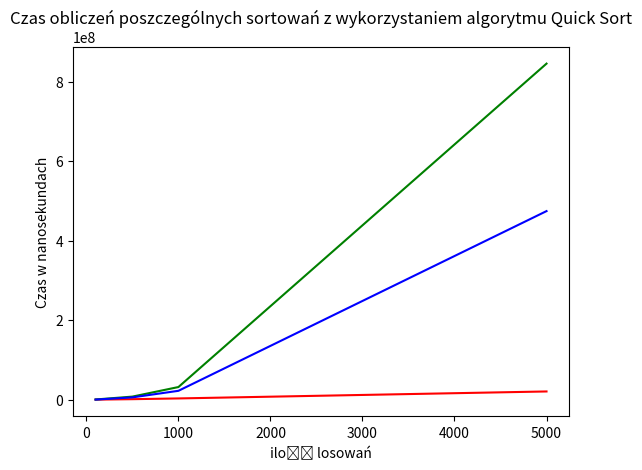

This figure's Python source:
from numpy import random
from time import perf_counter_ns
import matplotlib.pyplot as plt
import sys
sys.setrecursionlimit(10000)
# Quick sort

def partition(array, low, high):

  # wybieranie pivota
  pivot = array[high]

  # pointer for greater element
  i = low - 1


  # porównanie każdej liczby z pivotem
  for j in range(low, high):
    if array[j] <= pivot:
      # to co mniejsze niż pivot zamień za element i
      i = i + 1

      # zamiana
      (array[i], array[j]) = (array[j], array[i])

  # zamiana pivota
  (array[i + 1], array[high]) = (array[high], array[i + 1])

  return i + 1

def quickSort(array, low, high):
  if low < high:

    #znajdowanie pivota
    pi = partition(array, low, high)

    # szukanie na lewo od piwota
    quickSort(array, low, pi - 1)

    # szukanie na prawo od piwota
    quickSort(array, pi + 1, high)


x = 100
sumar = 0
for lp in range(100):
    liczby = random.randint(0, 5000, size=x)
    size=len(liczby)
    start = perf_counter_ns()
    quickSort(liczby, 0, size - 1)
    stop = perf_counter_ns()
    # print("Wygenerowanie liczb zaczeło się: ", start, "Skończyło się: ", stop,)
    # print("Całosc trwała: ", stop-start, "ns")
    roznica = stop - start
    sumar += roznica

srednia_100 = sumar / 100
print("sredni czas itereacji", x, "elementów to: ", srednia_100)

x = 500
sumar = 0
for lp in range(100):
    liczby = random.randint(0, 5000, size=x)
    size=len(liczby)
    start = perf_counter_ns()
    quickSort(liczby, 0, size - 1)
    stop = perf_counter_ns()
    # print("Wygenerowanie liczb zaczeło się: ", start, "Skończyło się: ", stop,)
    # print("Całosc trwała: ", stop-start, "ns")
    roznica = stop - start
    sumar += roznica

srednia_500 = sumar / 100
print("sredni czas itereacji", x, "elementów to: ", srednia_500)

x = 1000
sumar = 0
for lp in range(100):
    liczby = random.randint(0, 5000, size=x)
    size=len(liczby)
    start = perf_counter_ns()
    quickSort(liczby, 0, size - 1)
    stop = perf_counter_ns()
    # print("Wygenerowanie liczb zaczeło się: ", start, "Skończyło się: ", stop,)
    # print("Całosc trwała: ", stop-start, "ns")
    roznica = stop - start
    sumar += roznica

srednia_1000 = sumar / 100
print("sredni czas itereacji", x, "elementów to: ", srednia_1000)

x = 5000
sumar = 0
for lp in range(100):
    liczby = random.randint(0, 5000, size=x)
    size=len(liczby)
    start = perf_counter_ns()
    quickSort(liczby, 0, size - 1)
    stop = perf_counter_ns()
    # print("Wygenerowanie liczb zaczeło się: ", start, "Skończyło się: ", stop,)
    # print("Całosc trwała: ", stop-start, "ns")
    roznica = stop - start
    sumar += roznica

srednia_5000 = sumar / 100
print("sredni czas itereacji", x, "elementów to: ", srednia_5000)

x = 100
# optymizm
liczby = sorted(random.randint(0, 5000, size=x))
size=len(liczby)
start = perf_counter_ns()
quickSort(liczby, 0, size - 1)
stop = perf_counter_ns()
roznica_optymistyczne_100 = stop - start
print("sredni czas itereacji optymistycznej", x, "elementów to: ", roznica_optymistyczne_100)
# pesymizm
liczby = sorted(random.randint(0, 5000, size=x), reverse=True)
size=len(liczby)
start = perf_counter_ns()
quickSort(liczby, 0, size - 1)
stop = perf_counter_ns()
roznica_pesymistyczna_100 = stop - start
print("sredni czas itereacji pesymistycznej", x, "elementów to: ", roznica_pesymistyczna_100)

x = 500
# optymizm
liczby = sorted(random.randint(0, 5000, size=x))
size=len(liczby)
start = perf_counter_ns()
quickSort(liczby, 0, size - 1)
stop = perf_counter_ns()
roznica_optymistyczne_500 = stop - start
print("sredni czas itereacji optymistycznej", x, "elementów to: ", roznica_optymistyczne_500)
# pesymizm
liczby = sorted(random.randint(0, 5000, size=x), reverse=True)
size=len(liczby)
start = perf_counter_ns()
quickSort(liczby, 0, size - 1)
stop = perf_counter_ns()
roznica_pesymistyczna_500 = stop - start
print("sredni czas itereacji pesymistycznej", x, "elementów to: ", roznica_pesymistyczna_500)

x = 1000
# optymizm
liczby = sorted(random.randint(0, 5000, size=x))
size=len(liczby)
start = perf_counter_ns()
quickSort(liczby, 0, size - 1)
stop = perf_counter_ns()
roznica_optymistyczne_1000 = stop - start
print("sredni czas itereacji optymistycznej", x, "elementów to: ", roznica_optymistyczne_1000)
# pesymizm
liczby = sorted(random.randint(0, 5000, size=x), reverse=True)
size=len(liczby)
start = perf_counter_ns()
quickSort(liczby, 0, size - 1)
stop = perf_counter_ns()
roznica_pesymistyczna_1000 = stop - start
print("sredni czas itereacji pesymistycznej", x, "elementów to: ", roznica_pesymistyczna_1000)

x = 5000
# optymizm
liczby = sorted(random.randint(0, 5000, size=x))
size=len(liczby)
start = perf_counter_ns()
quickSort(liczby, 0, size - 1)
stop = perf_counter_ns()
roznica_optymistyczne_5000 = stop - start
print("sredni czas itereacji optymistycznej", x, "elementów to: ", roznica_optymistyczne_5000)
# pesymizm
liczby = sorted(random.randint(0, 5000, size=x), reverse=True)
size=len(liczby)
start = perf_counter_ns()
quickSort(liczby, 0, size - 1)
stop = perf_counter_ns()
roznica_pesymistyczna_5000 = stop - start
print("sredni czas itereacji pesymistycznej", x, "elementów to: ", roznica_pesymistyczna_5000)

srednia = [srednia_100, srednia_500, srednia_1000, srednia_5000]
XD = [100, 500, 1000, 5000]
plt.plot(XD, srednia, color="r")
roznice_opt = [roznica_optymistyczne_100, roznica_optymistyczne_500, roznica_optymistyczne_1000,
               roznica_optymistyczne_5000]
plt.plot(XD, roznice_opt, color="g")
roznice_pes = [roznica_pesymistyczna_100, roznica_pesymistyczna_500, roznica_pesymistyczna_1000,
               roznica_pesymistyczna_5000]
plt.plot(XD, roznice_pes, color="b")
plt.ylabel("Czas w nanosekundach")
plt.xlabel("ilość losowań")
plt.title("Czas obliczeń poszczególnych sortowań z wykorzystaniem algorytmu Quick Sort")
plt.show()
